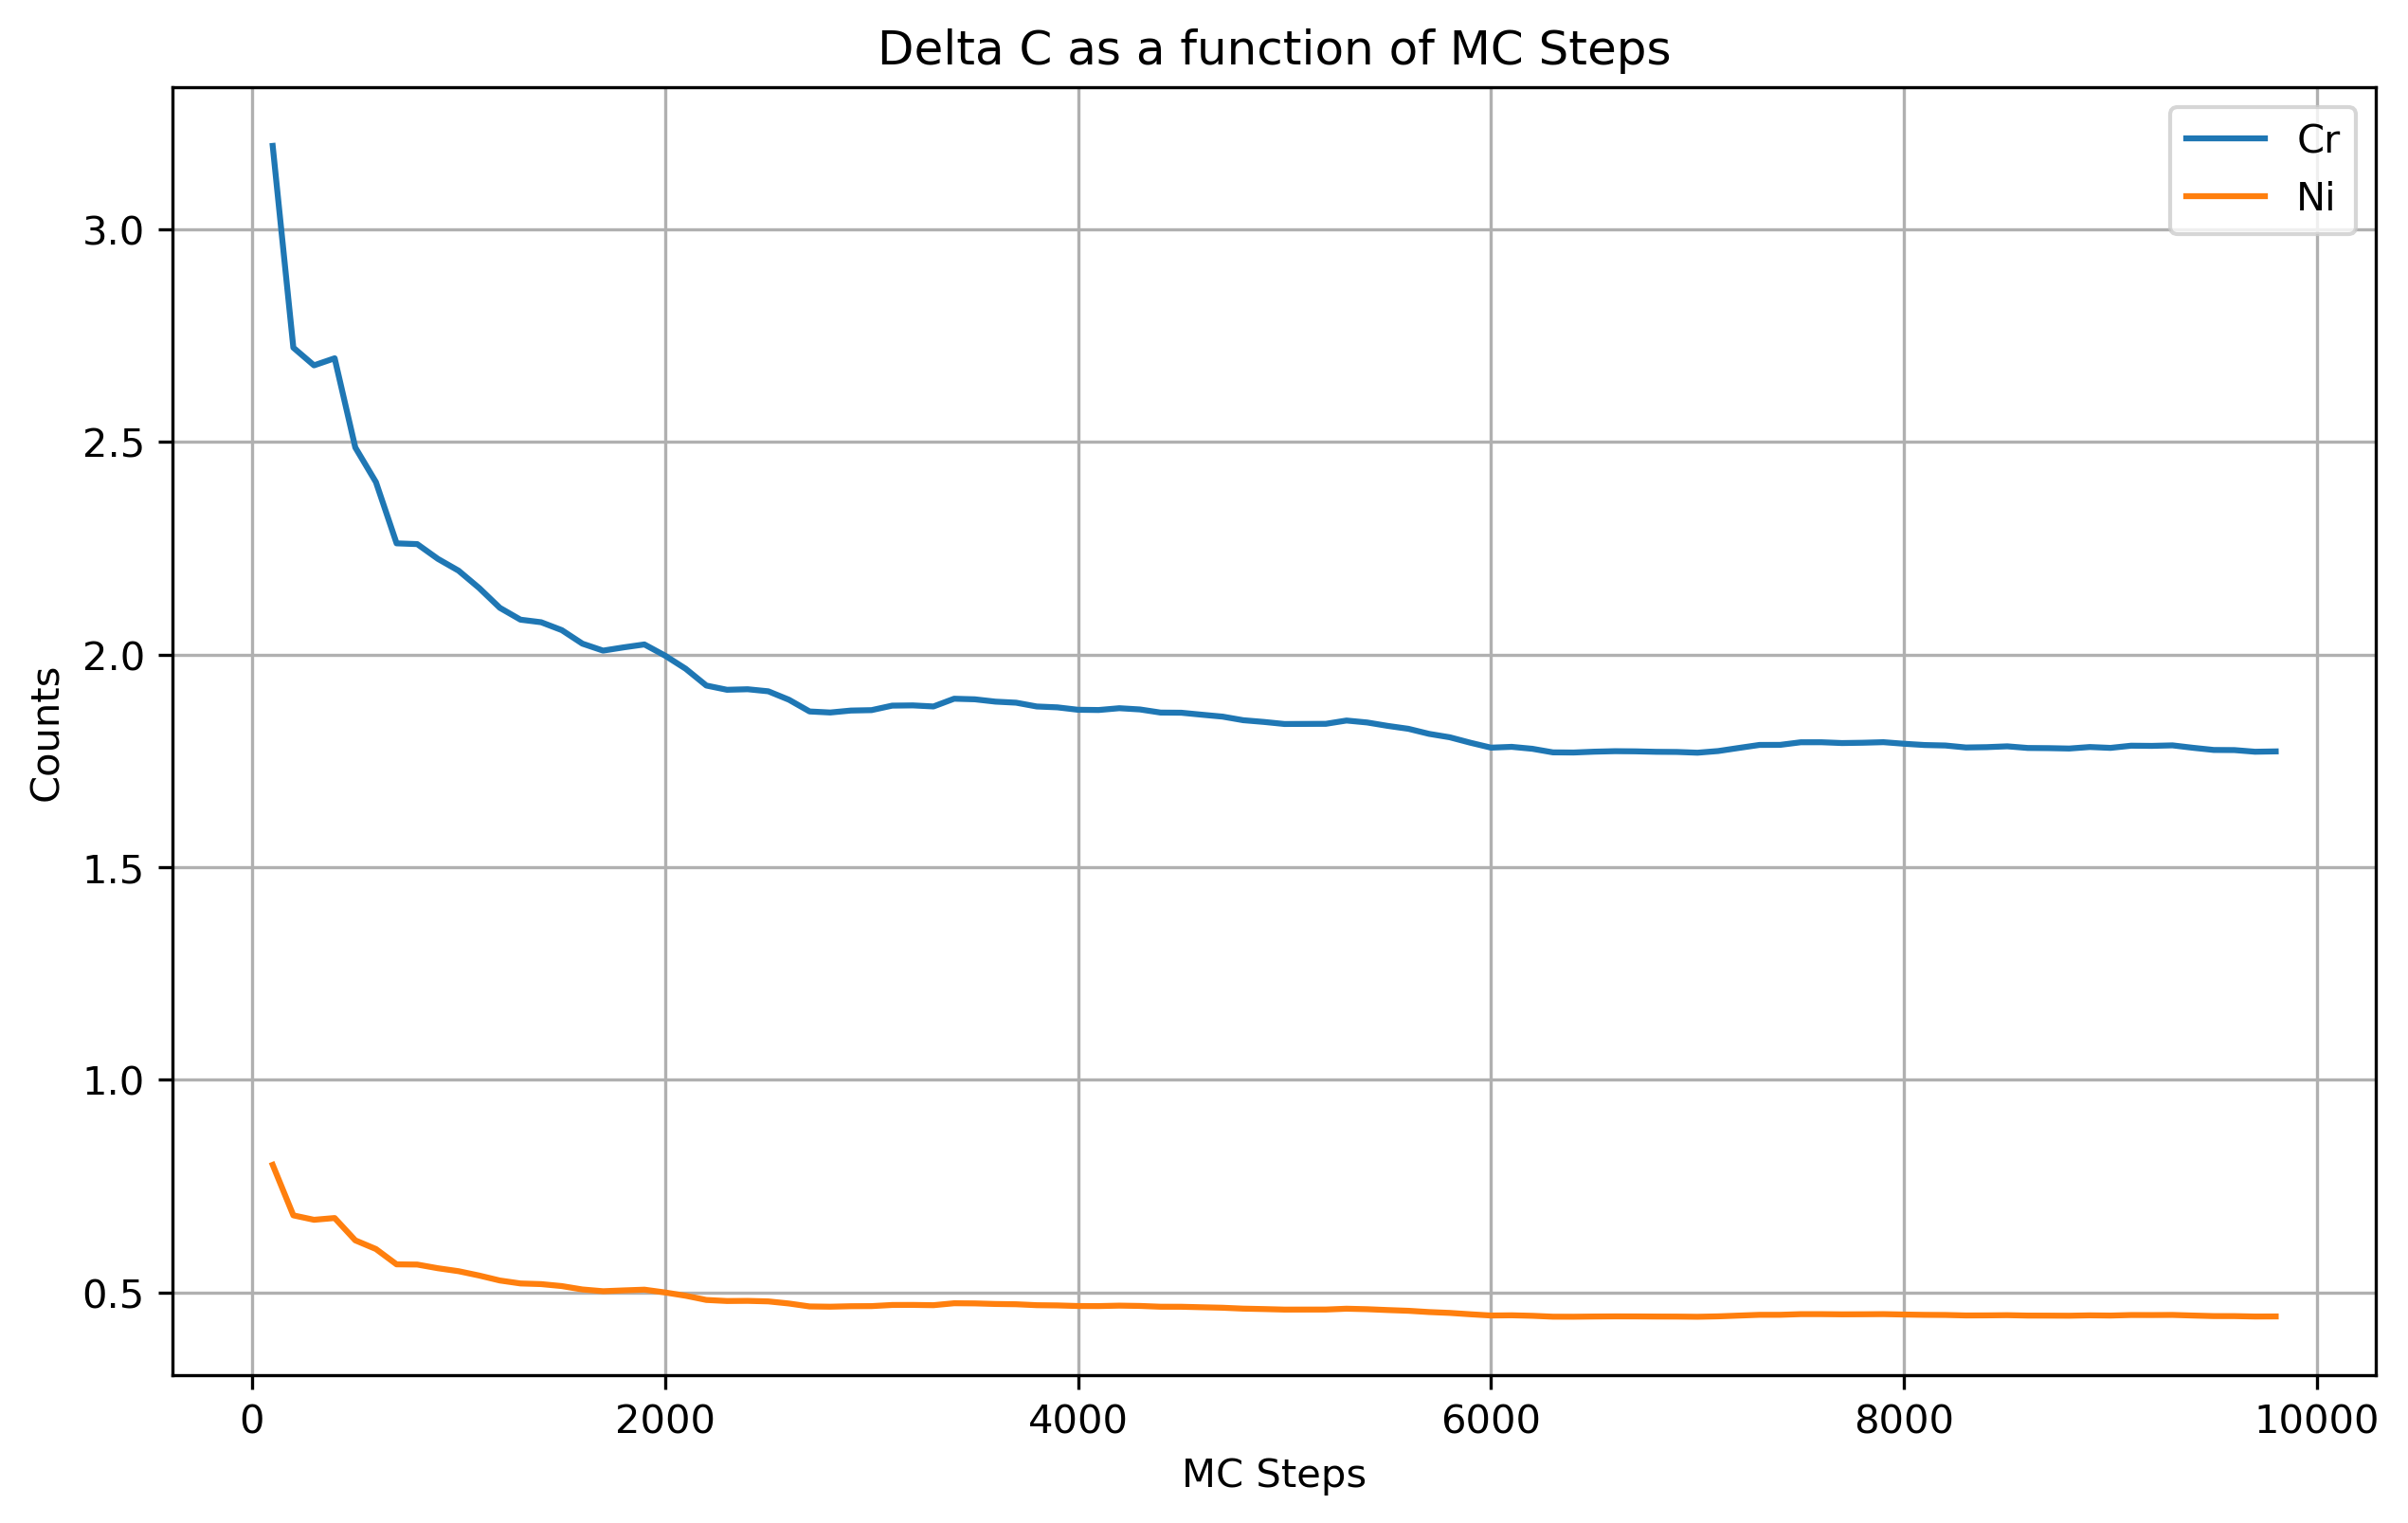

The data file committed next to this chart (first rows):
step, Cr, Ni
100, 3.196, 0.8002
200, 2.722, 0.6814
300, 2.68, 0.671
400, 2.697, 0.6752
500, 2.487, 0.6227
600, 2.406, 0.6023
700, 2.262, 0.5662
800, 2.26, 0.5658
900, 2.225, 0.5571
1000, 2.197, 0.5502
1100, 2.157, 0.5399
1200, 2.11, 0.5283
1300, 2.082, 0.5213
1400, 2.076, 0.5198
1500, 2.058, 0.5151
1600, 2.026, 0.5072
1700, 2.009, 0.5031
1800, 2.017, 0.505
1900, 2.024, 0.5067
2000, 1.998, 0.5001
2100, 1.967, 0.4924
2200, 1.927, 0.4825
2300, 1.917, 0.48
2400, 1.919, 0.4803
2500, 1.914, 0.4791
2600, 1.894, 0.4742
2700, 1.866, 0.4673
2800, 1.864, 0.4667
2900, 1.869, 0.4678
3000, 1.87, 0.4681
3100, 1.88, 0.4707
3200, 1.881, 0.4708
3300, 1.878, 0.4702
3400, 1.896, 0.4748
3500, 1.895, 0.4744
3600, 1.889, 0.4731
3700, 1.887, 0.4724
3800, 1.878, 0.4702
3900, 1.876, 0.4697
4000, 1.87, 0.4683
4100, 1.87, 0.4681
4200, 1.874, 0.4692
4300, 1.871, 0.4684
4400, 1.864, 0.4666
4500, 1.863, 0.4665
4600, 1.859, 0.4654
4700, 1.854, 0.4642
4800, 1.846, 0.4621
4900, 1.842, 0.4611
5000, 1.837, 0.4599
5100, 1.837, 0.4599
5200, 1.837, 0.46
5300, 1.845, 0.4619
5400, 1.84, 0.4608
5500, 1.832, 0.4588
5600, 1.826, 0.4571
5700, 1.814, 0.4541
5800, 1.806, 0.4521
5900, 1.793, 0.4489
6000, 1.781, 0.446
... 38 more rows
